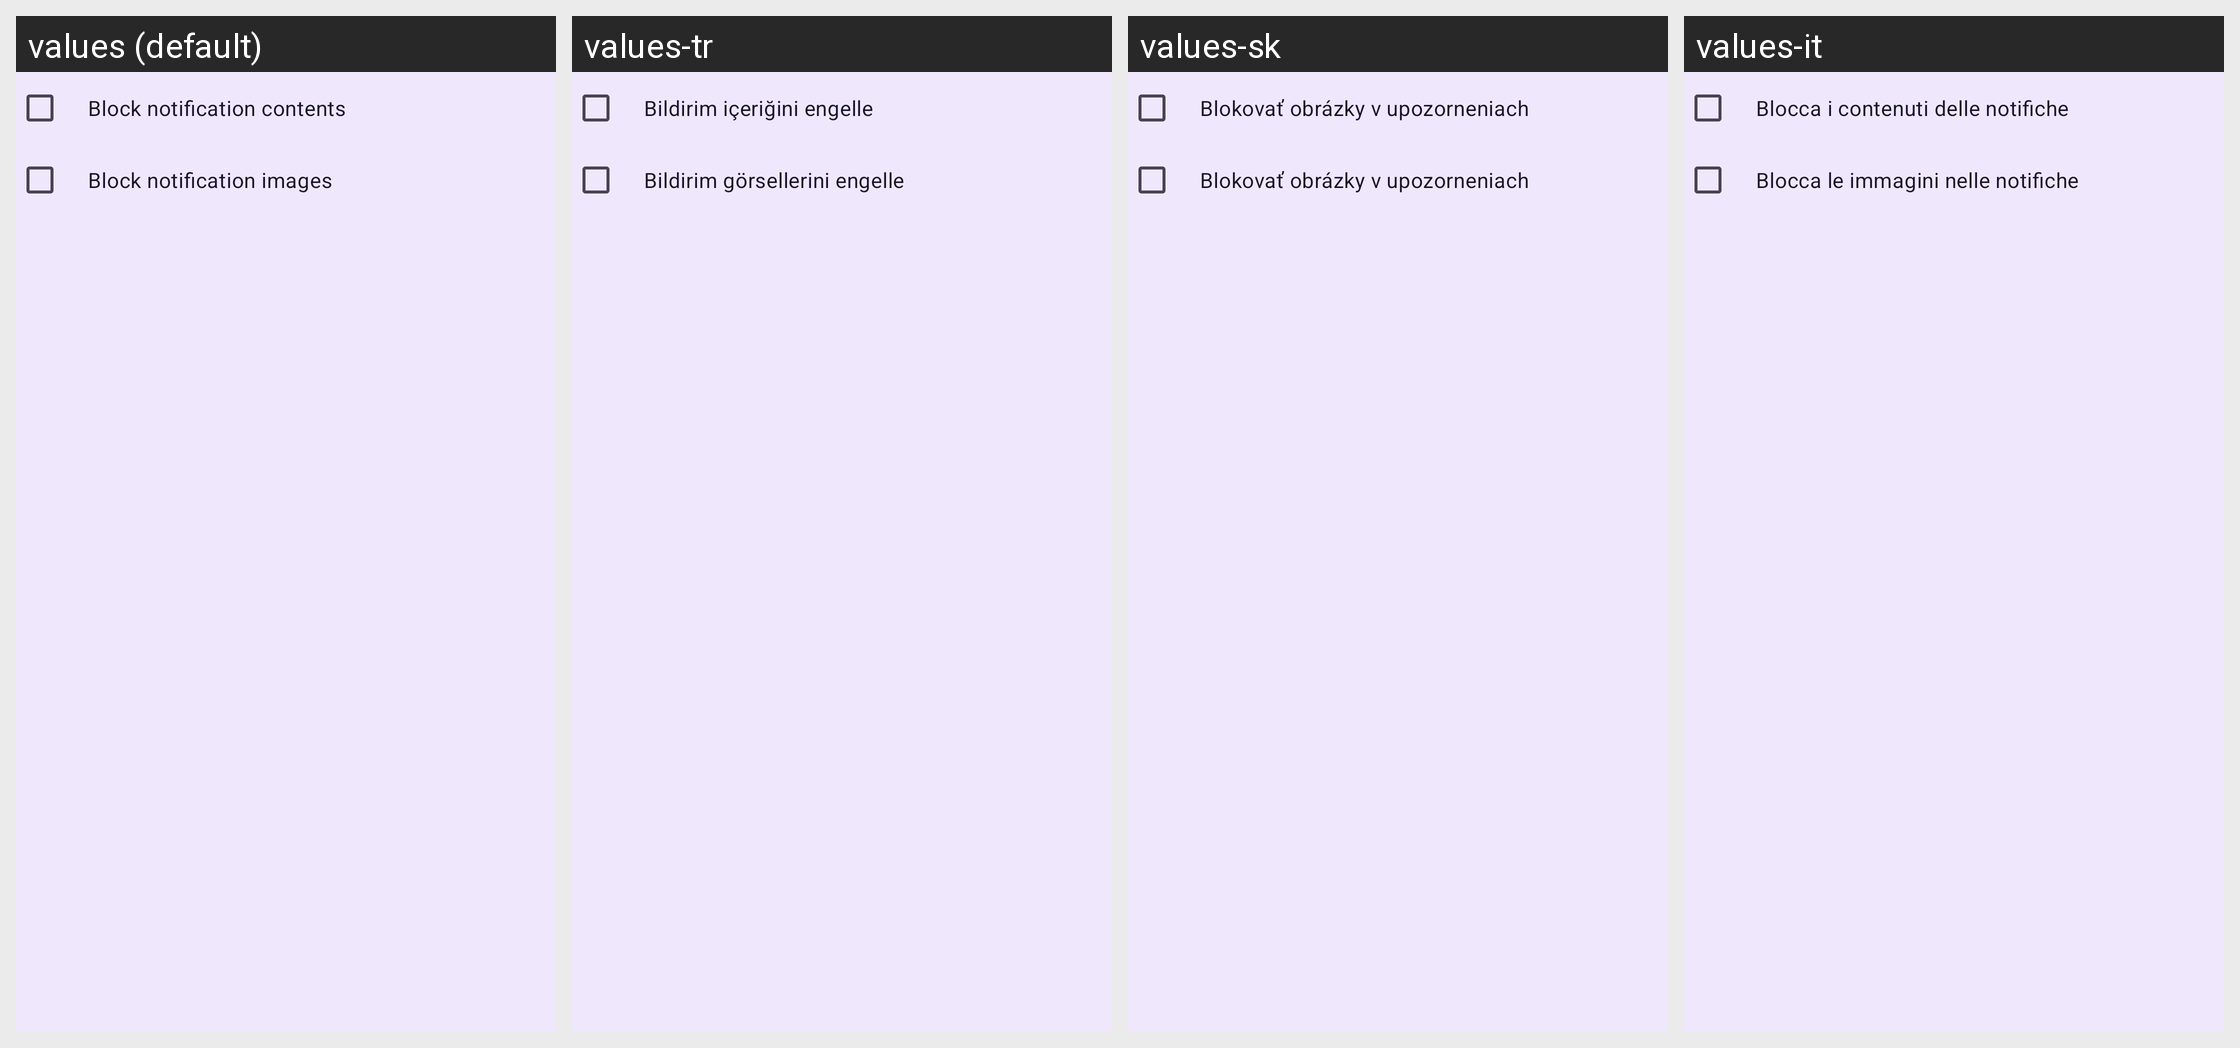

For this localized Android screen grid, give each drawn string resource with its value in every locale shown.
Android screen res/layout/privacy_options.xml rendered under 4 locales, left to right: values (default), values-tr, values-sk, values-it. Device: Nexus 5 (rendered at 1080×1920; each locale shown at half size, 540×960, under a caption strip naming it); theme PocketLinkTheme.NoActionBar.
Other locales in the repository, not shown: values-ar, values-ast, values-az, values-bg, values-bs, values-ca, values-cs, values-da, values-de, values-el, values-en-rGB, values-eo, values-es, values-et, values-eu, values-fi, values-fr, values-ga, values-gl, values-hu, values-ia, values-in, values-is, values-iw, values-ja, values-ka, values-ko, values-lt, values-nl, values-nn, values-pl, values-pt, values-pt-rBR, values-ro, values-ru, values-sl, values-sr, values-sv, values-ta, values-tg, values-uk, values-zh-rCN, values-zh-rTW.
Strings drawn on this screen, with the default value and each locale's value (text and hints the layout hard-codes, and strings that could not be matched under every locale, appear in the picture but are not listed):

block_notification_contents
  values: Block notification contents
  values-tr: Bildirim içeriğini engelle
  values-sk: Blokovať obrázky v upozorneniach
  values-it: Blocca i contenuti delle notifiche

block_notification_images
  values: Block notification images
  values-tr: Bildirim görsellerini engelle
  values-sk: Blokovať obrázky v upozorneniach
  values-it: Blocca le immagini nelle notifiche
